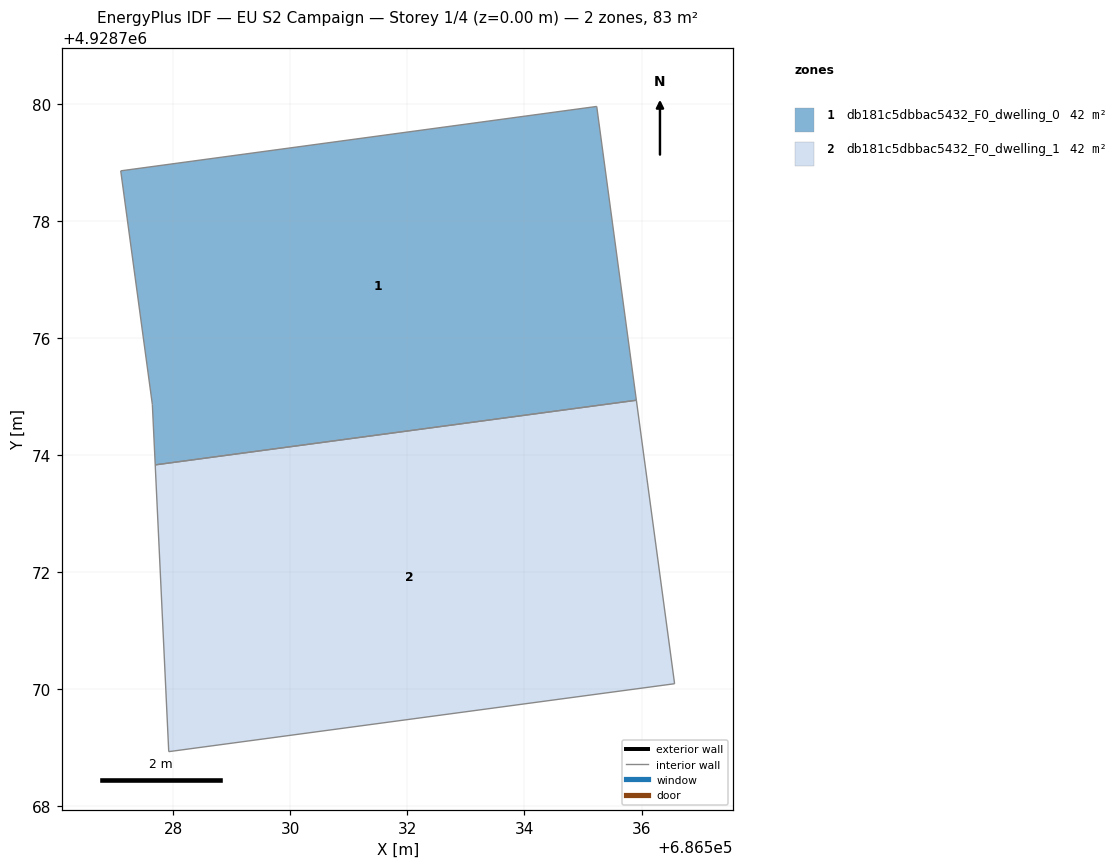
=== STOREY PLAN SPEC (per zone: floor XY polygon, exterior-wall plan segments, windows/doors) ===
zone 1: db181c5dbbac5432_F0_dwelling_0  (41.6 m²)
  floor: (686535.91, 4928774.94) (686535.23, 4928779.96) (686527.10, 4928778.86) (686527.64, 4928774.87) (686527.69, 4928773.83)
  interior walls: 5
zone 2: db181c5dbbac5432_F0_dwelling_1  (41.5 m²)
  floor: (686536.56, 4928770.09) (686535.91, 4928774.94) (686527.69, 4928773.83) (686527.92, 4928768.93)
  interior walls: 4

=== DERIVED (storey summary) ===
Building: EU S2 Campaign
Storey: 1 of 4  (floor level z = 0.00 m)
Storey gross floor area: 83.1 m²
Zones on this storey: 2
  - db181c5dbbac5432_F0_dwelling_0: floor 41.6 m²
  - db181c5dbbac5432_F0_dwelling_1: floor 41.5 m²
Zone adjacency: (none detected)